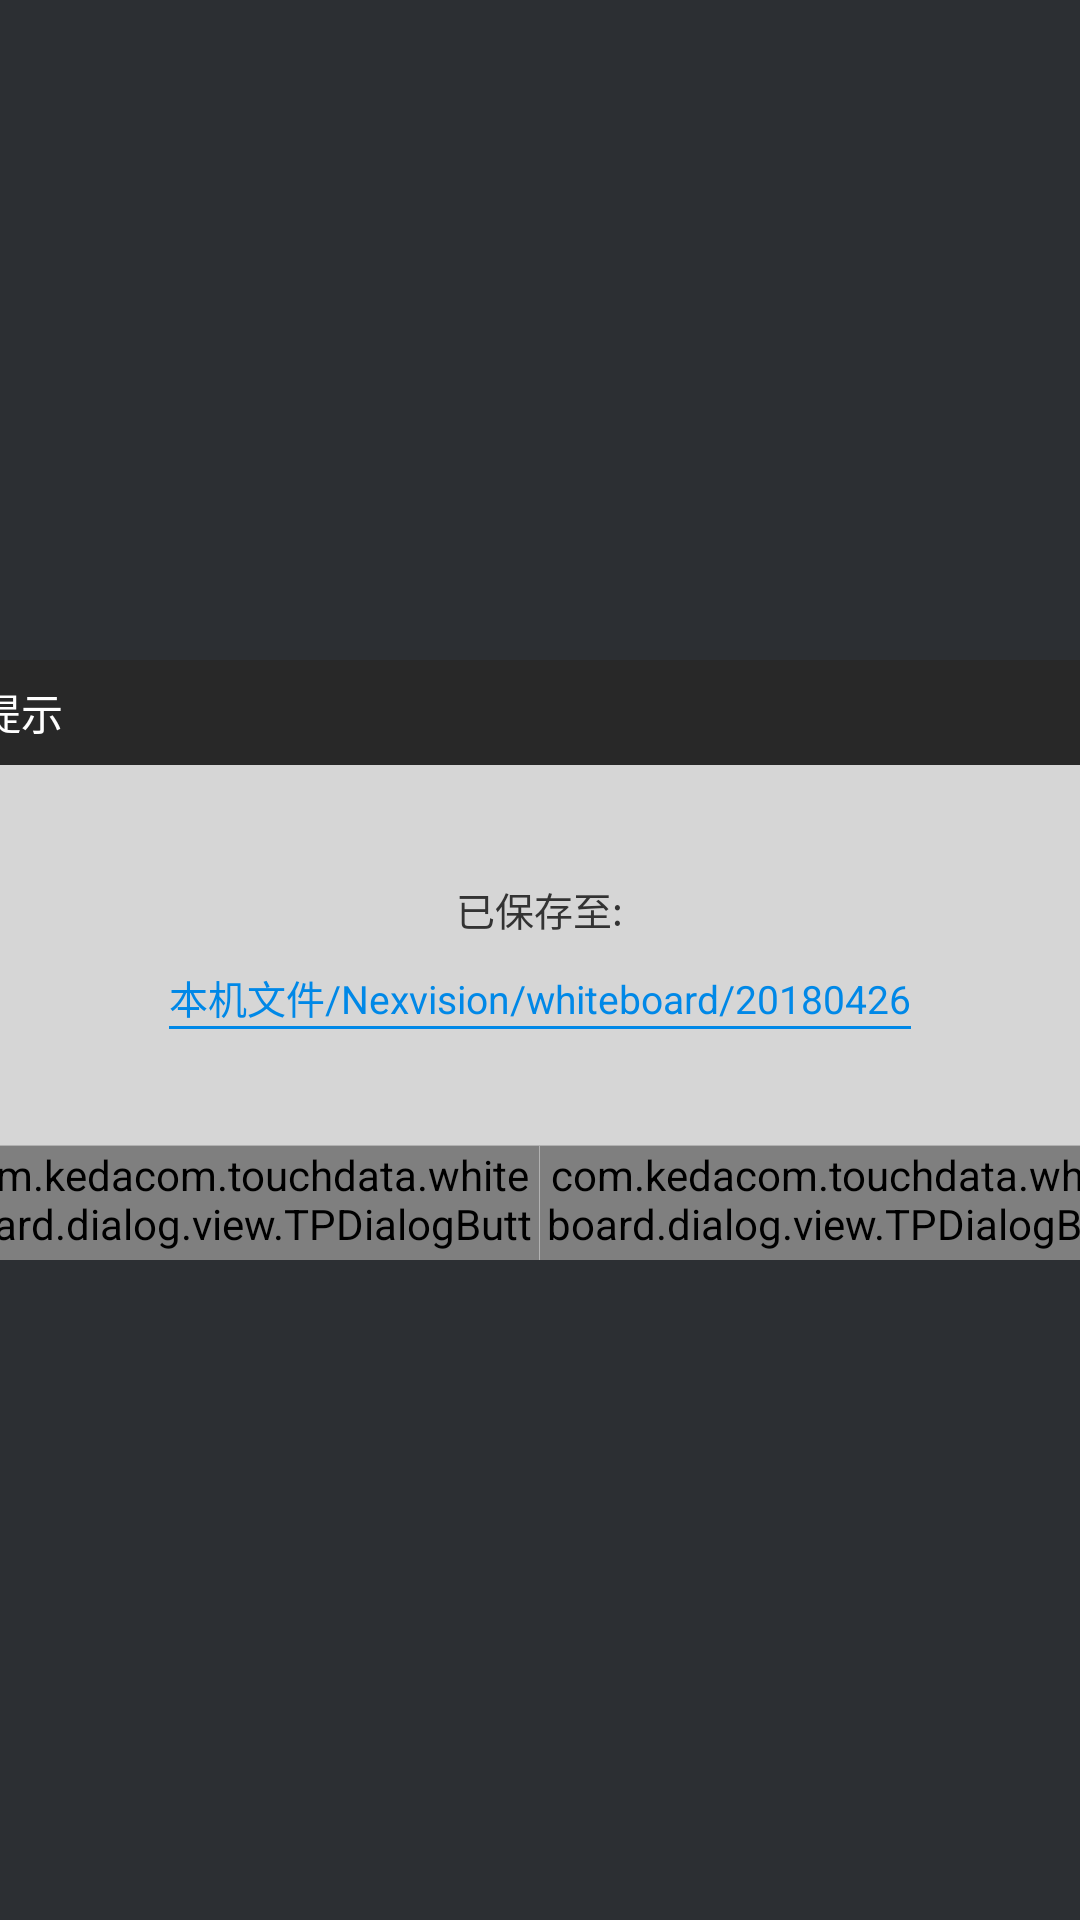

Produce the Android XML layout that renders to this screen, including the resource entries it uses.
<!-- AndroidManifest.xml: application theme AppTheme -->
<!-- res/layout/dialog_savefilesuccess.xml -->
<?xml version="1.0" encoding="utf-8"?>
<LinearLayout xmlns:android="http://schemas.android.com/apk/res/android"
    android:layout_width="match_parent"
    android:layout_height="match_parent"
    android:orientation="vertical" 
    android:gravity="center"
    >
    <RelativeLayout
        android:layout_width="@dimen/dialog_width"
        android:layout_height="@dimen/dialog_height"
        android:orientation="horizontal"
        android:background="@color/dialog_bk"
        >

        <RelativeLayout
            android:id="@+id/dialogTitleLayout"
            android:layout_width="match_parent"
            android:layout_height="@dimen/dialog_title_height"
            android:background="@color/dialog_title_bk_color"
            >

        <TextView
            android:id="@+id/dialogTitle"
            android:layout_width="match_parent"
            android:layout_height="match_parent"
            android:textSize="@dimen/dialog_title_textsize"
            android:textColor="@color/dialog_title_text_color"
            android:gravity="left|center_vertical"
            android:text="@string/hints"
            android:layout_alignParentTop="true"
            android:paddingLeft="@dimen/dialog_title_text_pading_left"
            />


        <Button
            android:id="@+id/xbtn"
            android:layout_width="@dimen/dialog_x_btn_width"
            android:layout_height="@dimen/dialog_x_btn_height"
            android:background="@drawable/dialog_x_btn_style"
            android:layout_alignParentRight="true"
            android:layout_centerVertical="true"
            android:layout_marginRight="@dimen/dialog_x_btn_margin_right"
            android:visibility="gone"
            />
    </RelativeLayout>

        <View
            android:id="@+id/line"
            android:layout_width="match_parent"
            android:layout_height="1dp"
            android:background="@color/dialog_title_bottom_line_color"
            android:visibility="gone"
            ></View>



        <LinearLayout
            android:id="@+id/dialogBottom"
            android:layout_width="match_parent"
            android:orientation="horizontal"
            android:layout_height="@dimen/dialog_bottom_btn_height"
            android:layout_alignParentBottom="true"
            android:gravity="center_horizontal"
            android:weightSum="2"
            >

            <com.kedacom.touchdata.whiteboard.dialog.view.TPDialogButton
                android:id="@id/dialogOpenFileDir"
                android:layout_width="@dimen/dialog_btnWidth"
                android:layout_height="@dimen/dialog_btnHeight"
                android:textSize="@dimen/dialog_btnTextSize"
                android:textColor="@color/white"
                android:background="@drawable/dialog_btn_style2"
                android:text="@string/openFilePosition"
                android:visibility="gone"
                />

            <com.kedacom.touchdata.whiteboard.dialog.view.TPDialogButton
                android:id="@id/dialogCancelBtn"
                android:layout_width="@dimen/dialog_btnWidth2"
                android:layout_height="match_parent"
                android:textSize="@dimen/dialog_btnTextSize"
                android:textColor="@color/dialog_textColor"
                android:background="@drawable/dialog_btn_style2"
                android:text="@string/keepUsing"
                android:layout_weight="1"
                />
            <View
                android:layout_width="1px"
                android:layout_height="match_parent"
                android:background="#b1b1b1"
                ></View>

            <com.kedacom.touchdata.whiteboard.dialog.view.TPDialogButton
                android:id="@+id/exitBtn"
                android:layout_width="@dimen/dialog_btnWidth2"
                android:layout_height="match_parent"
                android:textSize="@dimen/dialog_btnTextSize"
                android:textColor="@color/dialog_textColor"
                android:background="@drawable/dialog_btn_style2"
                android:text="@string/exitWb"
                android:layout_weight="1"
                />
        </LinearLayout>

        <View
            android:id="@+id/bottomLine"
            android:layout_width="match_parent"
            android:layout_height="1px"
            android:background="#b1b1b1"
            android:layout_above="@+id/dialogBottom"
            >
        </View>

        <LinearLayout
            android:layout_width="match_parent"
            android:layout_height="match_parent"
            android:orientation="vertical"
            android:layout_below="@+id/dialogTitleLayout"
            android:layout_above="@+id/bottomLine"
            android:gravity="center"
            >
            <TextView 
                android:layout_width="wrap_content"
                android:layout_height="wrap_content"
                android:textSize="@dimen/dialog_textSize"
                android:textColor="@color/dialog_textColor"
                android:text="@string/savePosition"
                />
            
            <LinearLayout
                android:layout_width="wrap_content"
                android:layout_height="wrap_content"
                android:orientation="vertical"
                android:gravity="center"
                >

                <TextView
                    android:id="@+id/filePath"
                    android:layout_width="wrap_content"
                    android:layout_height="wrap_content"
                    android:textSize="@dimen/dialog_textSize"
                    android:textColor="@color/saveFileSuccessDilaogFilePathColor"
                    android:singleLine="true"
                    android:ellipsize="middle"
                    android:text="本机文件/Nexvision/whiteboard/20180426"
                    android:layout_marginTop="@dimen/dialog_saveFileSuccess_text_HightSpace"
                    />

                <View
                    android:layout_width="match_parent"
                    android:layout_height="1dp"
                    android:background="@color/saveFileSuccessDilaogFilePathColor"
                    ></View>
            </LinearLayout>
        </LinearLayout>

    </RelativeLayout>

</LinearLayout>
<!-- resources referenced by this layout -->
<resources>
  <color name="dialog_bk">#d6d6d6</color>
  <color name="dialog_textColor">#333333</color>
  <color name="dialog_title_bk_color">#282828</color>
  <color name="dialog_title_bottom_line_color">#373737</color>
  <color name="dialog_title_text_color">#ffffff</color>
  <color name="saveFileSuccessDilaogFilePathColor">#0088e7</color>
  <color name="white">#ffffff</color>
  <dimen name="dialog_bottom_btn_height">38dp</dimen>
  <dimen name="dialog_btnHeight">25dp</dimen>
  <dimen name="dialog_btnTextSize">14sp</dimen>
  <dimen name="dialog_btnWidth">80dp</dimen>
  <dimen name="dialog_btnWidth2">100dp</dimen>
  <dimen name="dialog_height">200dp</dimen>
  <dimen name="dialog_saveFileSuccess_text_HightSpace">10dp</dimen>
  <dimen name="dialog_textSize">13sp</dimen>
  <dimen name="dialog_title_height">35dp</dimen>
  <dimen name="dialog_title_text_pading_left">13dp</dimen>
  <dimen name="dialog_title_textsize">14sp</dimen>
  <dimen name="dialog_width">400dp</dimen>
  <dimen name="dialog_x_btn_height">13dp</dimen>
  <dimen name="dialog_x_btn_margin_right">13dp</dimen>
  <dimen name="dialog_x_btn_width">13dp</dimen>
  <!-- drawable dialog_btn_style2 (drawable) -->
  <?xml version="1.0" encoding="utf-8"?>
  <selector xmlns:android="http://schemas.android.com/apk/res/android" >
      
      <item android:state_pressed="false" >
          <shape >
              <solid android:color="@color/dialog_btn_normalColor"/>
          </shape>
      </item>
  
      <item android:state_pressed="true" >
          <shape>
              <solid android:color="@color/dialog_btn_focusColor"/>
          </shape>
      </item>
  
  </selector>
  <!-- drawable dialog_x_btn_style (drawable) -->
  <?xml version="1.0" encoding="utf-8"?>
  <selector xmlns:android="http://schemas.android.com/apk/res/android">
      <item android:state_pressed="false" android:drawable="@mipmap/dialog_x_normal_icon"></item>
      <item android:state_pressed="true" android:drawable="@mipmap/dialog_x_down_icon"></item>
  </selector>
  <string name="exitWb">退出白板</string>
  <string name="hints">提示</string>
  <string name="keepUsing">继续使用</string>
  <string name="openFilePosition">打开文件</string>
  <string name="savePosition">已保存至:</string>
  <style name="AppTheme" parent="@android:style/Theme.Black.NoTitleBar.Fullscreen">
          <item name="android:windowBackground">@color/background_normal</item>
          
      </style>
  <color name="dialog_btn_normalColor">#d6d6d6</color>
  <color name="dialog_btn_focusColor">#00aff2</color>
  <color name="background_normal">#2c2f33</color>
</resources>
